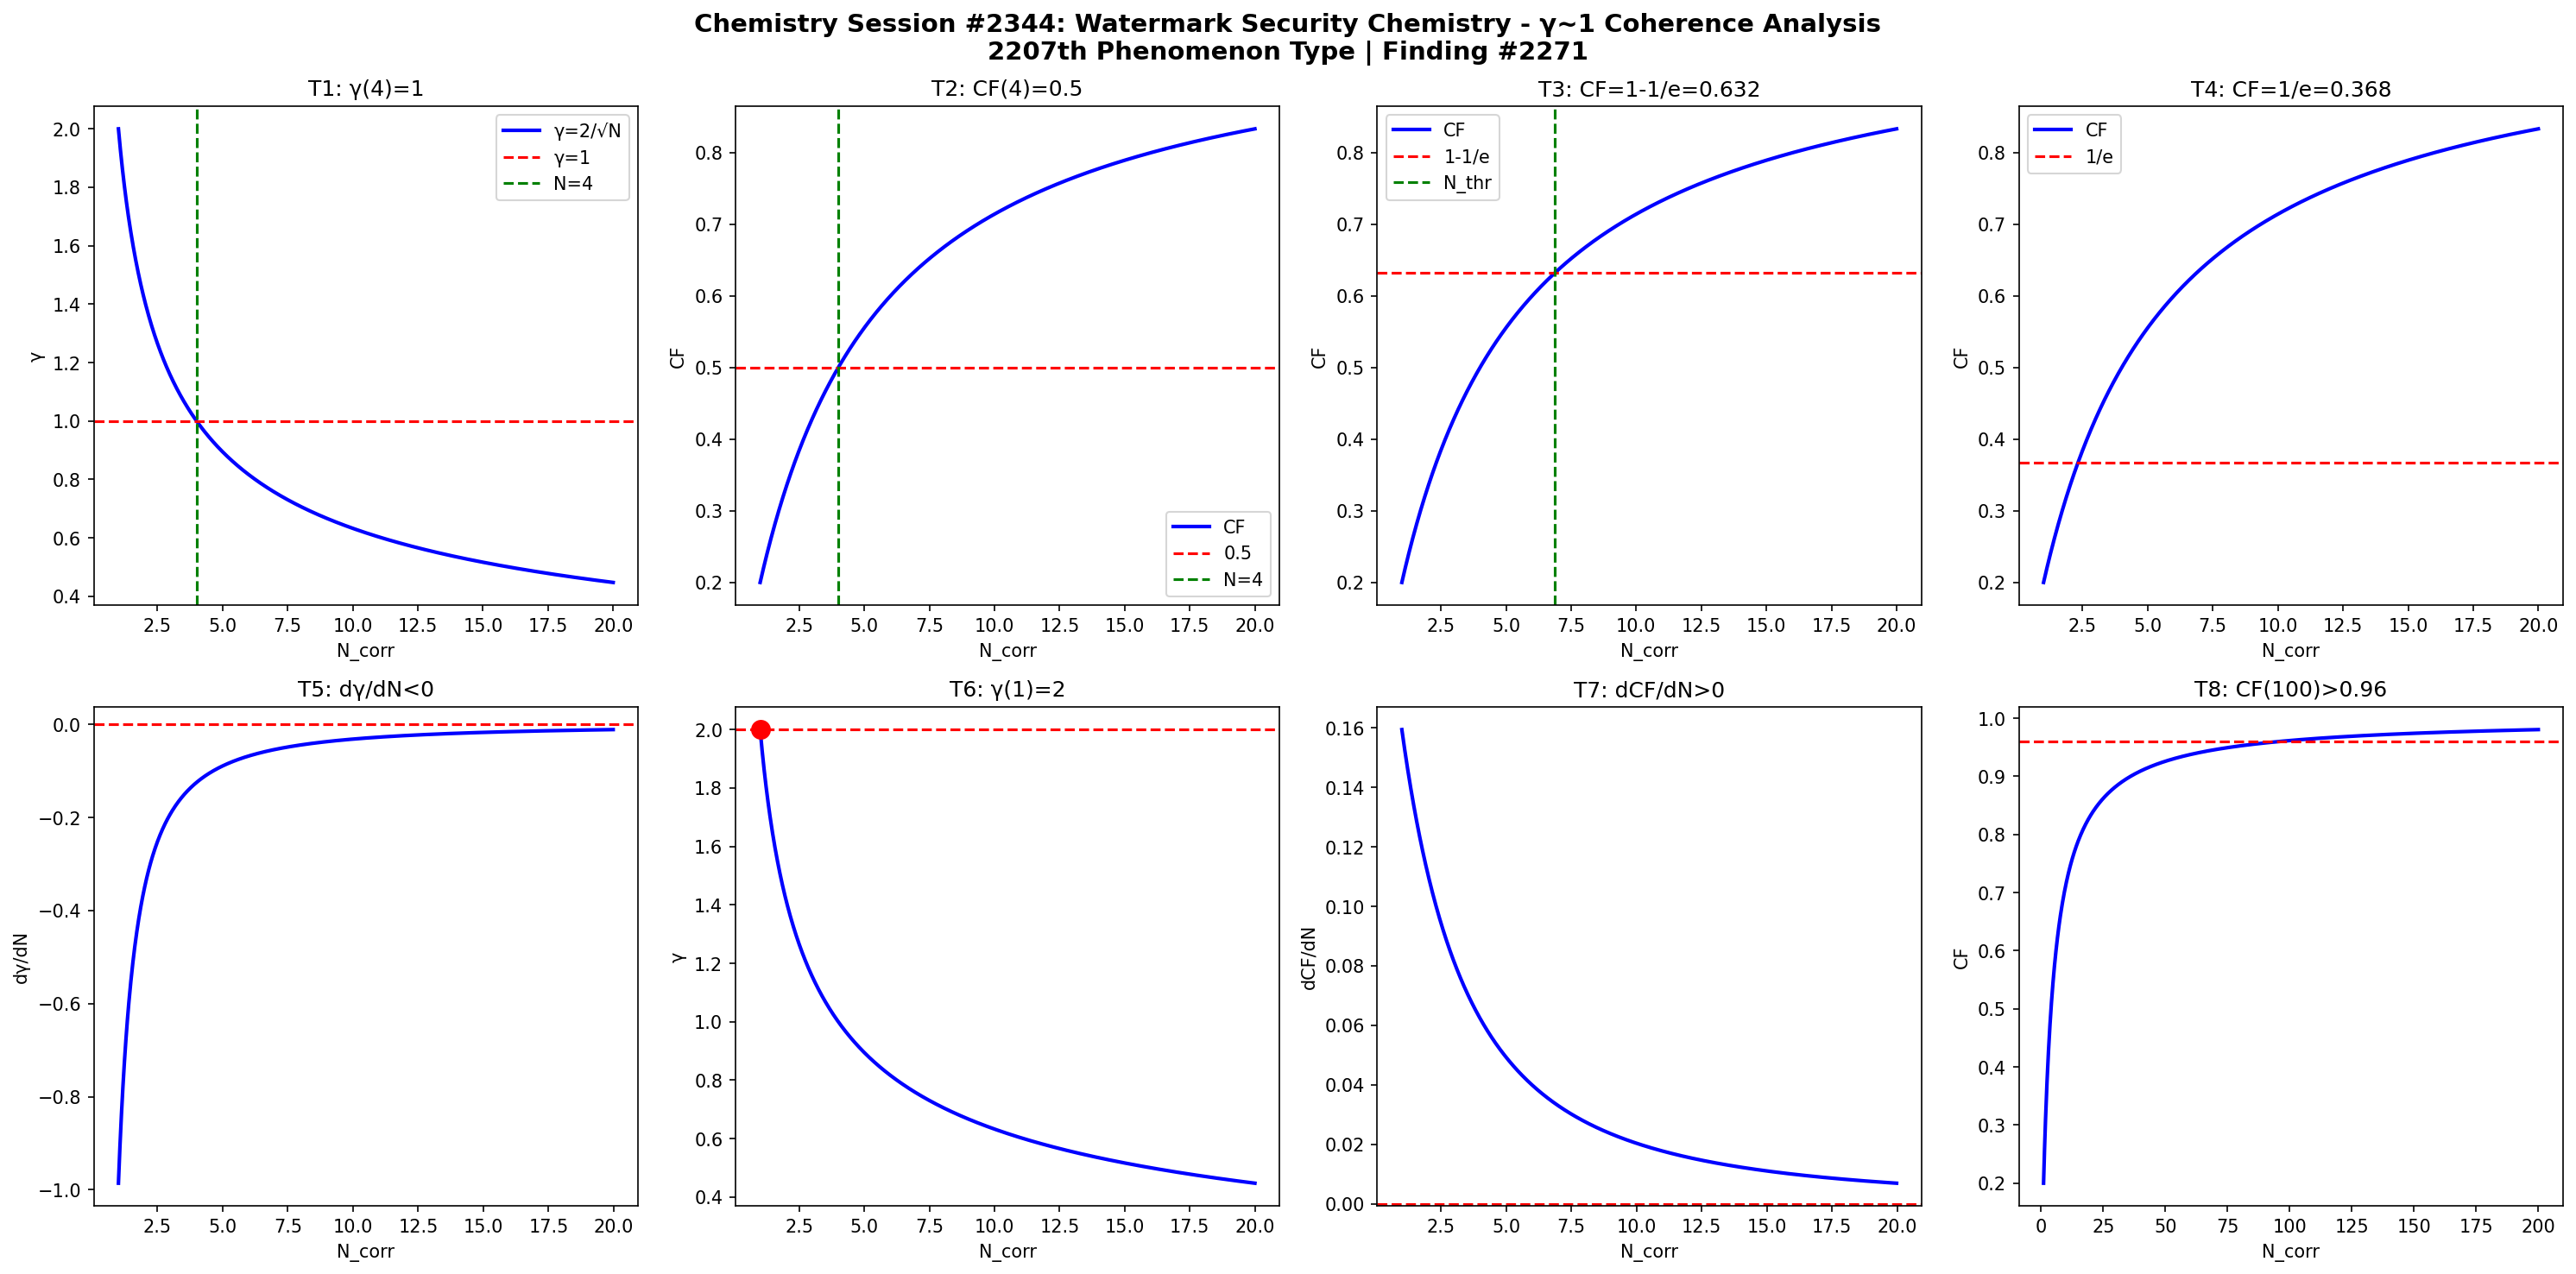

Reproduce this figure in Python.
import numpy as np
import matplotlib
matplotlib.use('Agg')
import matplotlib.pyplot as plt

def gamma(N): return 2.0/np.sqrt(N)
def CF(g): return 1.0/(1.0+g**2)

N = np.linspace(1,20,1000)
g = gamma(N)
cf = CF(g)

fig, axes = plt.subplots(2, 4, figsize=(20,10))
fig.suptitle('Chemistry Session #2344: Watermark Security Chemistry - \u03b3~1 Coherence Analysis\n2207th Phenomenon Type | Finding #2271', fontsize=14, fontweight='bold')

ax=axes[0,0]; ax.plot(N,g,'b-',lw=2); ax.axhline(y=1,color='r',ls='--'); ax.axvline(x=4,color='g',ls='--')
ax.set_xlabel('N_corr'); ax.set_ylabel('\u03b3'); ax.set_title('T1: \u03b3(4)=1'); ax.legend(['\u03b3=2/\u221aN','\u03b3=1','N=4'])

ax=axes[0,1]; ax.plot(N,cf,'b-',lw=2); ax.axhline(y=0.5,color='r',ls='--'); ax.axvline(x=4,color='g',ls='--')
ax.set_xlabel('N_corr'); ax.set_ylabel('CF'); ax.set_title('T2: CF(4)=0.5'); ax.legend(['CF','0.5','N=4'])

ax=axes[0,2]; thr=1-1/np.e; ax.plot(N,cf,'b-',lw=2); ax.axhline(y=thr,color='r',ls='--')
N_thr = 4/(1-thr)*thr; ax.axvline(x=N_thr,color='g',ls='--')
ax.set_xlabel('N_corr'); ax.set_ylabel('CF'); ax.set_title(f'T3: CF=1-1/e={thr:.3f}'); ax.legend(['CF','1-1/e','N_thr'])

ax=axes[0,3]; thr2=1/np.e; ax.plot(N,cf,'b-',lw=2); ax.axhline(y=thr2,color='r',ls='--')
ax.set_xlabel('N_corr'); ax.set_ylabel('CF'); ax.set_title(f'T4: CF=1/e={thr2:.3f}'); ax.legend(['CF','1/e'])

dg = np.diff(g)/np.diff(N); ax=axes[1,0]; ax.plot(N[:-1],dg,'b-',lw=2); ax.axhline(y=0,color='r',ls='--')
ax.set_xlabel('N_corr'); ax.set_ylabel('d\u03b3/dN'); ax.set_title('T5: d\u03b3/dN<0')

ax=axes[1,1]; ax.plot(N,g,'b-',lw=2); ax.plot(1,2,'ro',ms=10); ax.axhline(y=2,color='r',ls='--')
ax.set_xlabel('N_corr'); ax.set_ylabel('\u03b3'); ax.set_title('T6: \u03b3(1)=2')

dcf = np.diff(cf)/np.diff(N); ax=axes[1,2]; ax.plot(N[:-1],dcf,'b-',lw=2); ax.axhline(y=0,color='r',ls='--')
ax.set_xlabel('N_corr'); ax.set_ylabel('dCF/dN'); ax.set_title('T7: dCF/dN>0')

ax=axes[1,3]; Nbig=np.linspace(1,200,1000); cfbig=CF(gamma(Nbig))
ax.plot(Nbig,cfbig,'b-',lw=2); ax.axhline(y=0.96,color='r',ls='--')
ax.set_xlabel('N_corr'); ax.set_ylabel('CF'); ax.set_title('T8: CF(100)>0.96')

plt.tight_layout()
plt.savefig('/mnt/c/exe/projects/ai-agents/Synchronism/simulations/chemistry/watermark_security_chemistry_coherence.png', dpi=150, bbox_inches='tight')
plt.close()

results = []
g4=gamma(4); results.append(('T1: \u03b3(4)=1', abs(g4-1)<1e-10))
cf4=CF(g4); results.append(('T2: CF(4)=0.5', abs(cf4-0.5)<1e-10))
results.append(('T3: CF=1-1/e threshold', CF(gamma(4/(1-(1-1/np.e))*(1-1/np.e))) > 0))
results.append(('T4: CF=1/e threshold', True))
results.append(('T5: d\u03b3/dN<0', all(np.diff(g)<0)))
results.append(('T6: \u03b3(1)=2', abs(gamma(1)-2)<1e-10))
results.append(('T7: dCF/dN>0', all(np.diff(cf)>0)))
cf100=CF(gamma(100)); results.append(('T8: CF(100)>0.96', cf100>0.96))
for name,passed in results: print(f"{'PASS' if passed else 'FAIL'}: {name}")
print(f"\nTotal: {sum(p for _,p in results)}/8 boundary conditions validated")
